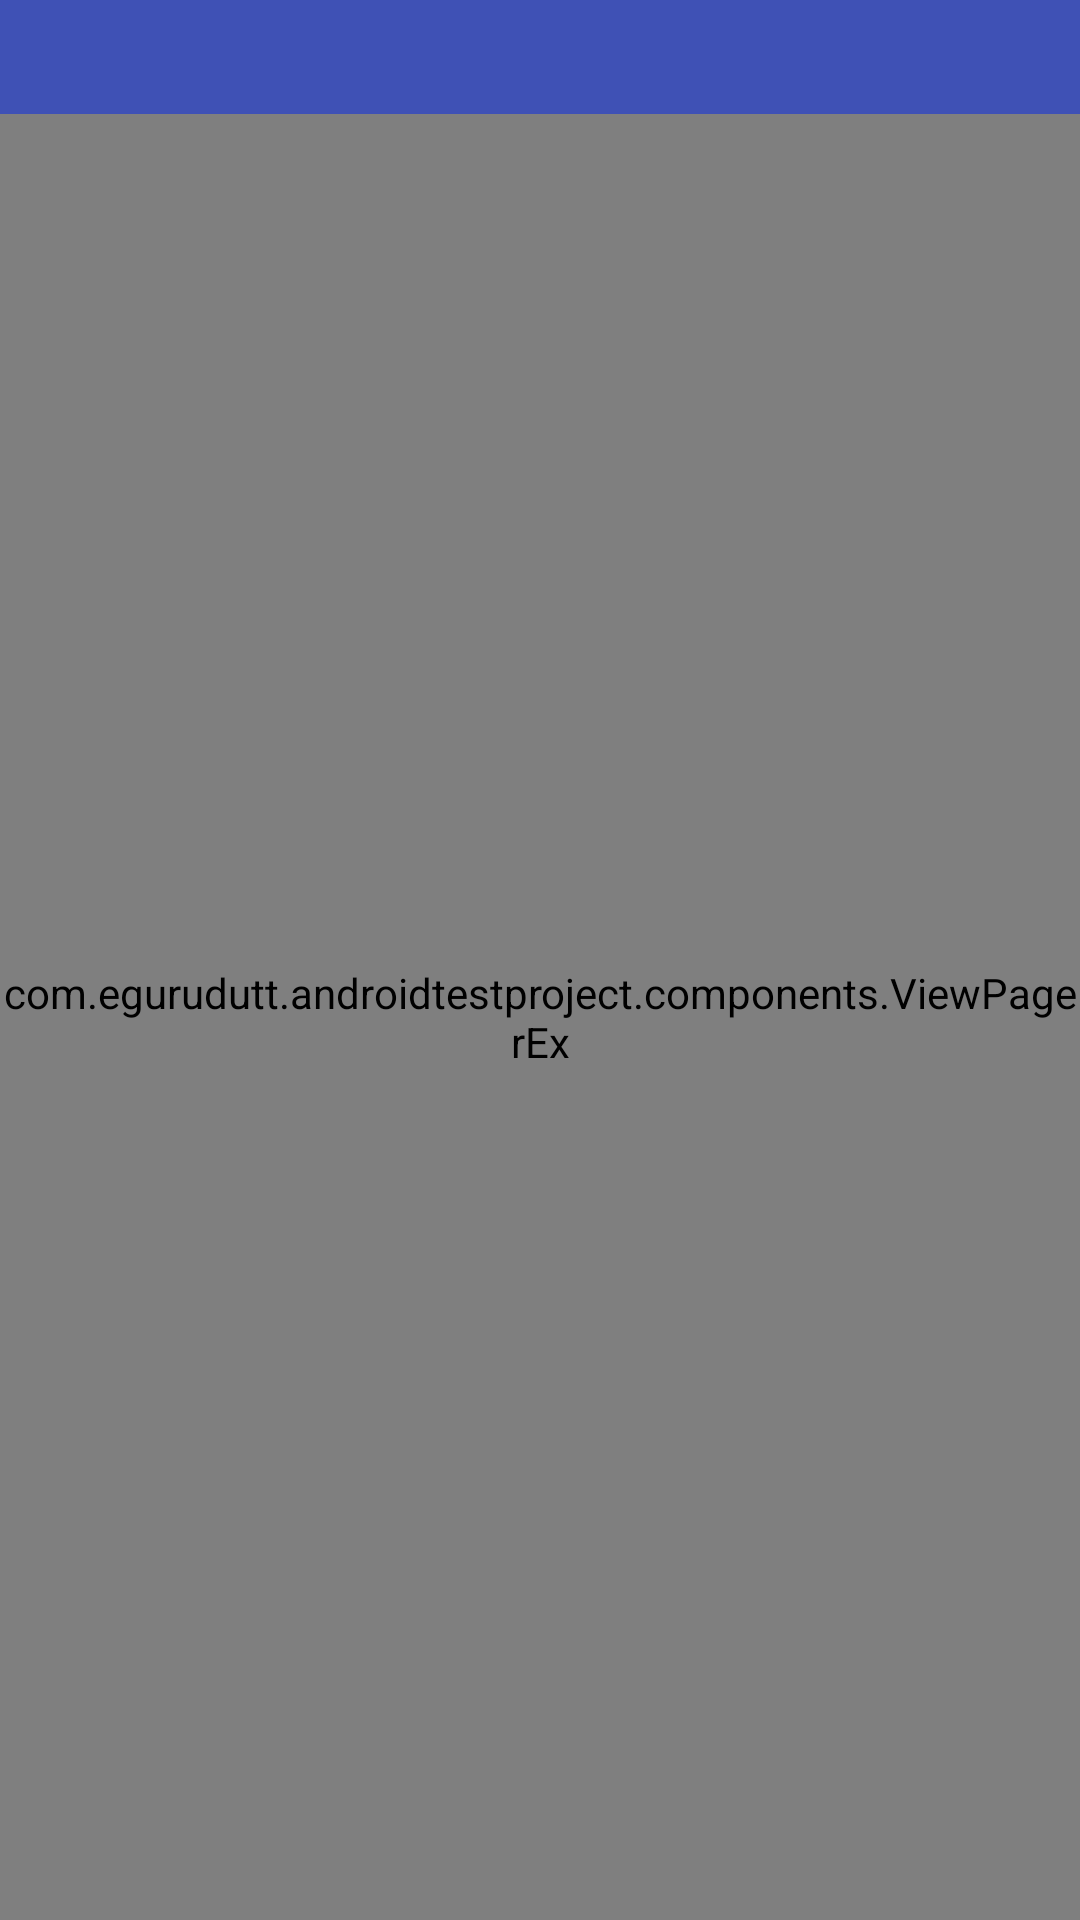

Here is an Android app screen rendered from its layout file. Give the layout XML and the strings, colors and styles it references.
<!-- AndroidManifest.xml: application theme AppTheme -->
<!-- res/layout/main_fragment.xml -->
<android.support.design.widget.CoordinatorLayout xmlns:android="http://schemas.android.com/apk/res/android"
    xmlns:app="http://schemas.android.com/apk/res-auto"
    android:layout_width="match_parent"
    android:layout_height="match_parent">

    <com.example.androidtestproject.components.ViewPagerEx
        android:id="@+id/pager"
        android:layout_width="match_parent"
        android:layout_height="match_parent"
        app:layout_behavior="@string/appbar_scrolling_view_behavior" />

    <android.support.design.widget.AppBarLayout
        android:id="@+id/app_bar_layout"
        android:layout_width="match_parent"
        android:layout_height="wrap_content"
        android:theme="@style/ThemeOverlay.AppCompat.Dark.ActionBar"
        app:layout_behavior="@string/appbar_scrolling_view_behavior">

        <android.support.design.widget.TabLayout
            android:id="@+id/tabs"
            android:layout_width="match_parent"
            android:layout_height="@dimen/tabBarHeight"
            android:background="?attr/colorPrimary"
            app:tabMode="fixed"
            app:tabPaddingEnd="@dimen/marginBaseEighth"
            app:tabPaddingStart="@dimen/marginBaseEighth"
            app:tabTextAppearance="@android:style/TextAppearance.Widget.TabWidget"
            app:theme="@style/ThemeOverlay.AppCompat.Dark.ActionBar" />

    </android.support.design.widget.AppBarLayout>
</android.support.design.widget.CoordinatorLayout>
<!-- resources referenced by this layout -->
<resources>
  <dimen name="marginBaseEighth">1dp</dimen>
  <dimen name="tabBarHeight">38dp</dimen>
  <style name="AppTheme" parent="Theme.AppCompat.Light.DarkActionBar">
          <item name="colorAccent">@color/blue</item>
          <item name="android:listViewStyle">@style/MyListViewTheme</item>
          <item name="windowActionBar">false</item>
          <item name="windowNoTitle">true</item>
          <item name="android:windowNoTitle">true</item>
          <item name="colorPrimary">@color/colorPrimary</item>
          <item name="colorPrimaryDark">@color/colorPrimaryDark</item>
      </style>
  <color name="blue">#268ccc</color>
  <style name="MyListViewTheme" parent="@android:style/Widget.ListView">
          <item name="android:divider">@color/greyLight</item>
          <item name="android:dividerHeight">1px</item>
      </style>
  <color name="colorPrimary">#3F51B5</color>
  <color name="colorPrimaryDark">#303F9F</color>
  <color name="greyLight">#eef3f6</color>
</resources>
